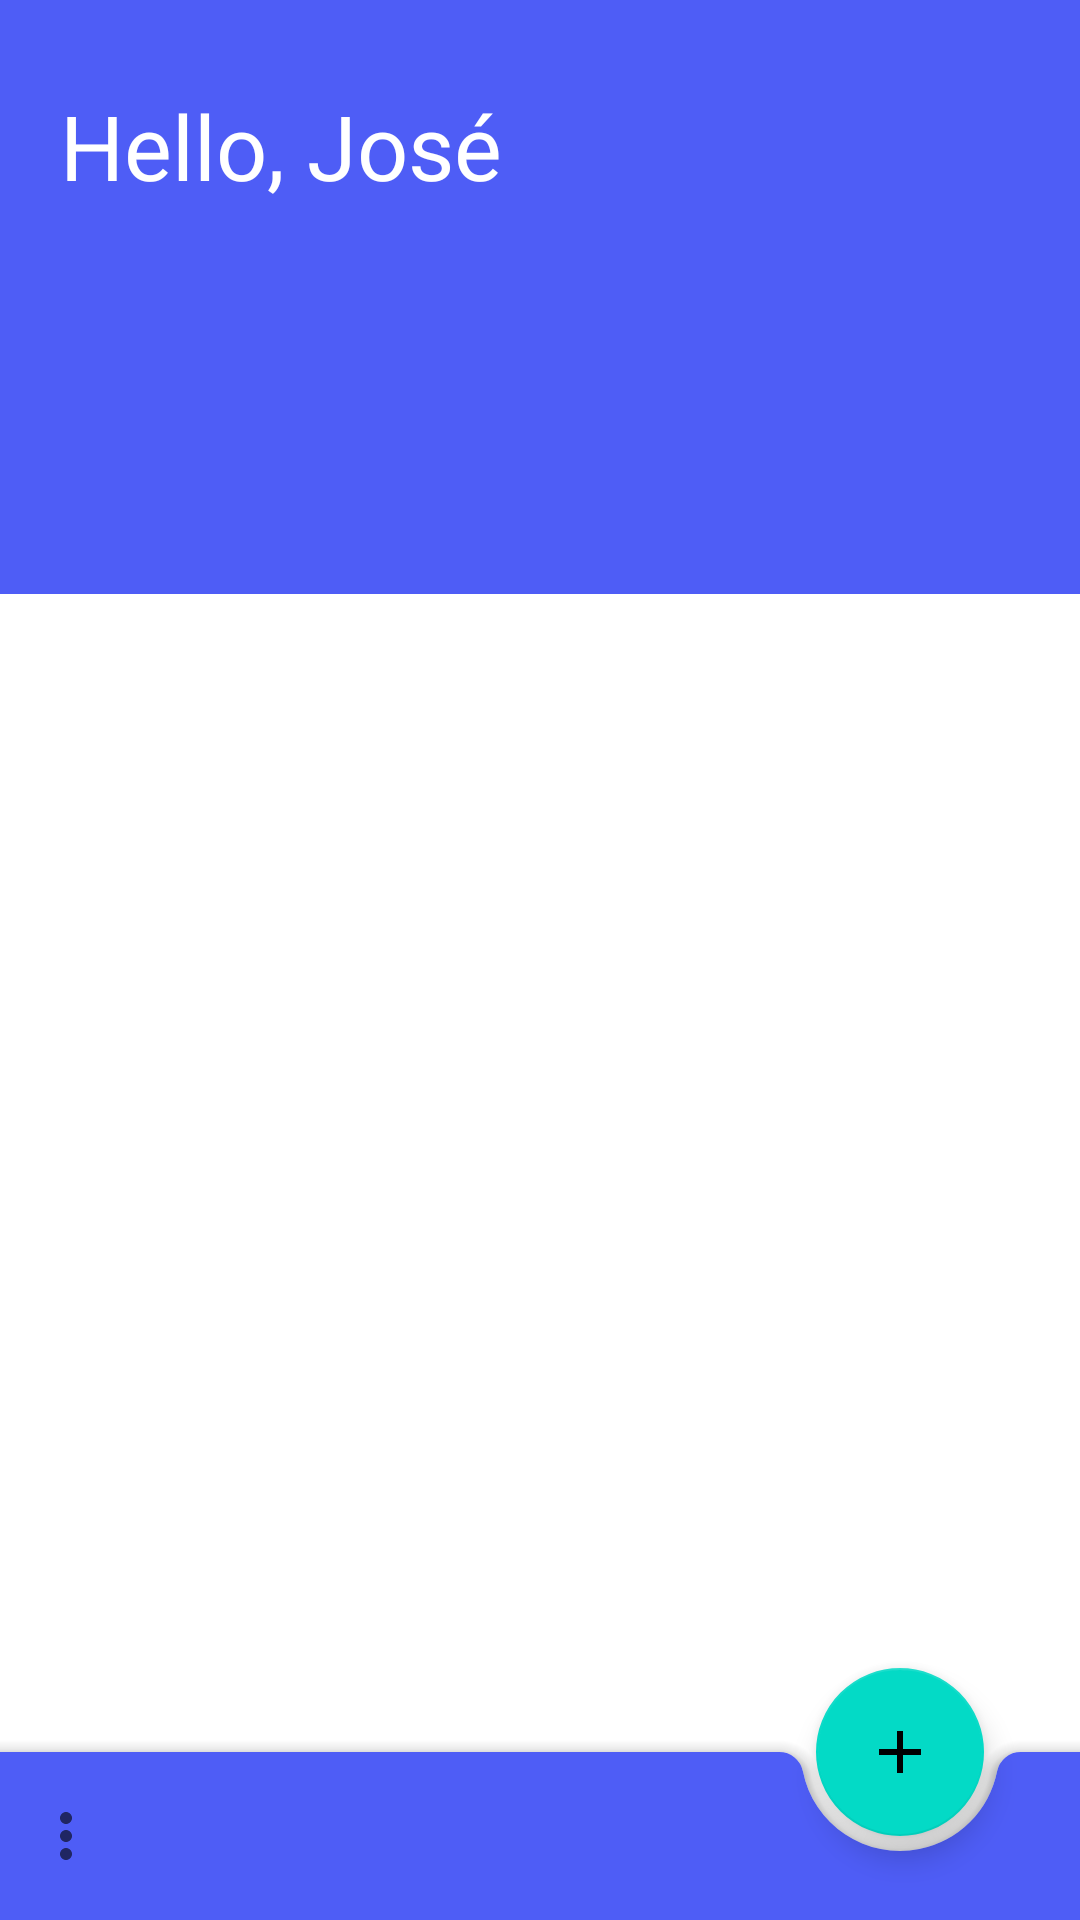

Reconstruct the res/layout file that produces this screen, plus the resources it refers to.
<!-- AndroidManifest.xml: application theme AppTheme.NoActionBar -->
<!-- res/layout/content_main.xml -->
<?xml version="1.0" encoding="utf-8"?>
<androidx.coordinatorlayout.widget.CoordinatorLayout xmlns:android="http://schemas.android.com/apk/res/android"
    xmlns:app="http://schemas.android.com/apk/res-auto"
    xmlns:tools="http://schemas.android.com/tools"
    android:layout_width="match_parent"
    android:layout_height="match_parent"
    tools:context=".MainActivity"
    tools:showIn="@layout/activity_main">


    <androidx.core.widget.NestedScrollView
        android:layout_width="match_parent"
        android:layout_height="match_parent"
        android:orientation="vertical">

        <LinearLayout
            android:layout_width="match_parent"
            android:layout_height="match_parent"
            android:orientation="vertical">


        <View
            android:id="@+id/view"
            android:layout_width="match_parent"
            android:layout_height="198dp"
            android:background="@color/colorAccent"
            />


        <TextView
            android:layout_width="wrap_content"
            android:layout_height="wrap_content"
            android:layout_marginLeft="20dp"
            android:layout_marginTop="-170dp"
            android:fontFamily="@font/poppins_semibold"
            android:text="Hello, José"
            android:textColor="#ffffff"
            android:textSize="30sp" />

        <androidx.recyclerview.widget.RecyclerView
        android:id="@+id/recyclerView"
        android:layout_width="match_parent"
        android:layout_height="match_parent"
            android:layout_weight="1"
        android:layout_marginLeft="12dp"
        android:layout_marginTop="60dp"
        android:layout_marginRight="12dp"
        android:clipToPadding="false"
        android:padding="7dp"

        app:layoutManager="androidx.recyclerview.widget.LinearLayoutManager" />

        </LinearLayout>

    </androidx.core.widget.NestedScrollView>

    <com.google.android.material.bottomappbar.BottomAppBar
        android:id="@+id/bottomAppBar"
        android:layout_width="match_parent"
        android:layout_height="wrap_content"
        android:layout_gravity="bottom"
        android:backgroundTint="@color/colorAccent"
        android:importantForAccessibility="auto"
        android:isScrollContainer="false"
        android:keepScreenOn="false"
        app:fabAlignmentMode="end"
        app:fabAnimationMode="slide"
        app:layout_scrollFlags="scroll|enterAlways"
        app:menu="@menu/menu_main"
        />

    <com.google.android.material.floatingactionbutton.FloatingActionButton
        android:id="@+id/fab"
        android:layout_width="wrap_content"
        android:layout_height="wrap_content"
        android:src="@drawable/fab_add"
        android:scaleType="centerCrop"
        app:layout_anchor="@id/bottomAppBar"
        />




</androidx.coordinatorlayout.widget.CoordinatorLayout>
<!-- res/layout/activity_main.xml (included above) -->
<?xml version="1.0" encoding="utf-8"?>
<androidx.coordinatorlayout.widget.CoordinatorLayout xmlns:android="http://schemas.android.com/apk/res/android"
    xmlns:app="http://schemas.android.com/apk/res-auto"
    xmlns:tools="http://schemas.android.com/tools"
    android:layout_width="match_parent"
    android:layout_height="match_parent"
    tools:context=".MainActivity">

    <include layout="@layout/bottom_sheet_persistent" />

    <include layout="@layout/content_main" />




</androidx.coordinatorlayout.widget.CoordinatorLayout>
<!-- res/layout/bottom_sheet_persistent.xml (included above) -->
<?xml version="1.0" encoding="utf-8"?>
<androidx.constraintlayout.widget.ConstraintLayout xmlns:android="http://schemas.android.com/apk/res/android"
    xmlns:app="http://schemas.android.com/apk/res-auto"
    xmlns:tools="http://schemas.android.com/tools"
    android:id="@+id/bottomSheet"
    android:layout_width="match_parent"
    android:layout_height="wrap_content"
    android:paddingBottom="20dp"
    app:behavior_hideable="true"
    app:behavior_peekHeight="16dp"
    app:layout_behavior="com.google.android.material.bottomsheet.BottomSheetBehavior">

    <com.google.android.material.textfield.TextInputLayout
        android:id="@+id/TaskInput"
        android:layout_width="wrap_content"
        android:layout_height="wrap_content"
        android:layout_marginLeft="5dp"
        android:layout_marginTop="0dp"
        app:hintEnabled="false"
        app:layout_constraintStart_toStartOf="parent"
        app:layout_constraintTop_toTopOf="parent"
        tools:ignore="InvalidId"
        app:boxBackgroundMode="none"
        >

        <EditText
            android:id="@+id/taskName"
            style="@style/Widget.AppCompat.EditText"
            android:layout_width="wrap_content"
            android:layout_height="wrap_content"
            android:layout_marginStart="1dp"
            android:layout_marginLeft="1dp"
            android:layout_marginEnd="1dp"
            android:layout_marginRight="1dp"
            android:background="@android:color/transparent"
            android:hint="Nova Tarefa"
            android:textColor="@color/colorPrimaryDark"
            />

    </com.google.android.material.textfield.TextInputLayout>

    <TextView
        android:id="@+id/txtDateTime"
        android:layout_width="wrap_content"
        android:layout_height="wrap_content"
        android:layout_marginLeft="16dp"
        android:layout_marginTop="10dp"
        android:background="@drawable/bd_date_time_txt"
        android:padding="5dp"
        android:text=""
        android:textColor="#747474"
        android:visibility="invisible"
        app:layout_constraintStart_toStartOf="parent"
        app:layout_constraintTop_toBottomOf="@+id/TaskInput" />

    <Button
        android:id="@+id/btnDatePicker"
        style="@style/Widget.AppCompat.Button.Borderless"
        android:layout_width="48dp"
        android:layout_height="49dp"
        android:layout_marginLeft="16dp"
        android:layout_marginTop="45dp"
        android:background="@color/fui_transparent"
        android:backgroundTint="@color/fui_transparent"
        android:drawableLeft="@drawable/date_24"
        android:paddingLeft="0dp"
        app:layout_constraintStart_toStartOf="parent"
        app:layout_constraintTop_toBottomOf="@+id/TaskInput" />

    <Button
        android:id="@+id/btnAdd"
        style="@style/Widget.AppCompat.Button.Borderless"
        android:layout_width="wrap_content"
        android:layout_height="wrap_content"
        android:layout_marginLeft="200dp"
        android:layout_marginTop="50dp"
        android:layout_marginRight="25dp"
        android:backgroundTint="@color/fui_transparent"
        android:drawableLeft="@drawable/ic_add_inactive"
        android:enabled="false"
        android:text="Adicionar"
        android:textColor="@color/colorPrimary"
        app:layout_constraintEnd_toEndOf="parent"
        app:layout_constraintStart_toEndOf="@+id/btnDatePicker"
        app:layout_constraintTop_toBottomOf="@+id/TaskInput" />

</androidx.constraintlayout.widget.ConstraintLayout>
<!-- resources referenced by this layout -->
<resources>
  <color name="colorAccent">#4e5df6</color>
  <color name="colorPrimary">#ececec</color>
  <color name="colorPrimaryDark">#4e5df6</color>
  <!-- drawable bd_date_time_txt (drawable) -->
  <?xml version="1.0" encoding="utf-8"?>
  <shape xmlns:android="http://schemas.android.com/apk/res/android" >
  
      <corners
          android:radius="20dp"
      />
  
  
  
      <stroke android:color="#abacb0"
          android:width="1dp"
          />
  
      <padding
          android:bottom="6dp"
          android:left="6dp"
          android:right="6dp"
          android:top="3dp"/>
  
  </shape>
  <!-- drawable date_24 (drawable) -->
  <vector android:height="24dp" android:tint="#4345c5"
      android:viewportHeight="24" android:viewportWidth="24"
      android:width="24dp" xmlns:android="http://schemas.android.com/apk/res/android">
      <path android:fillColor="@android:color/white"
          android:pathData="M9,11L7,11v2h2v-2zM13,11h-2v2h2v-2zM17,11h-2v2h2v-2zM19,4h-1L18,2h-2v2L8,4L8,2L6,2v2L5,4c-1.11,0 -1.99,0.9 -1.99,2L3,20c0,1.1 0.89,2 2,2h14c1.1,0 2,-0.9 2,-2L21,6c0,-1.1 -0.9,-2 -2,-2zM19,20L5,20L5,9h14v11z"/>
  </vector>
  <!-- drawable fab_add (drawable) -->
  <vector android:height="24dp"
      android:tint="#FFFFFF"
      android:viewportHeight="24.0" android:viewportWidth="24.0"
      android:width="24dp" xmlns:android="http://schemas.android.com/apk/res/android">
      <path android:fillColor="#FFFFFF" android:pathData="M19,13h-6v6h-2v-6H5v-2h6V5h2v6h6v2z"/>
  </vector>
  <!-- drawable ic_add_inactive (drawable) -->
  <vector android:height="15dp" android:tint="#CFCACD"
      android:viewportHeight="24" android:viewportWidth="24"
      android:width="15dp" xmlns:android="http://schemas.android.com/apk/res/android">
      <path android:fillColor="@android:color/white" android:pathData="M19,13h-6v6h-2v-6H5v-2h6V5h2v6h6v2z"/>
  </vector>
  <style name="AppTheme.NoActionBar">
          <item name="windowActionBar">false</item>
          <item name="windowNoTitle">true</item>
          <item name="android:windowAnimationStyle">@null</item>
      </style>
</resources>
